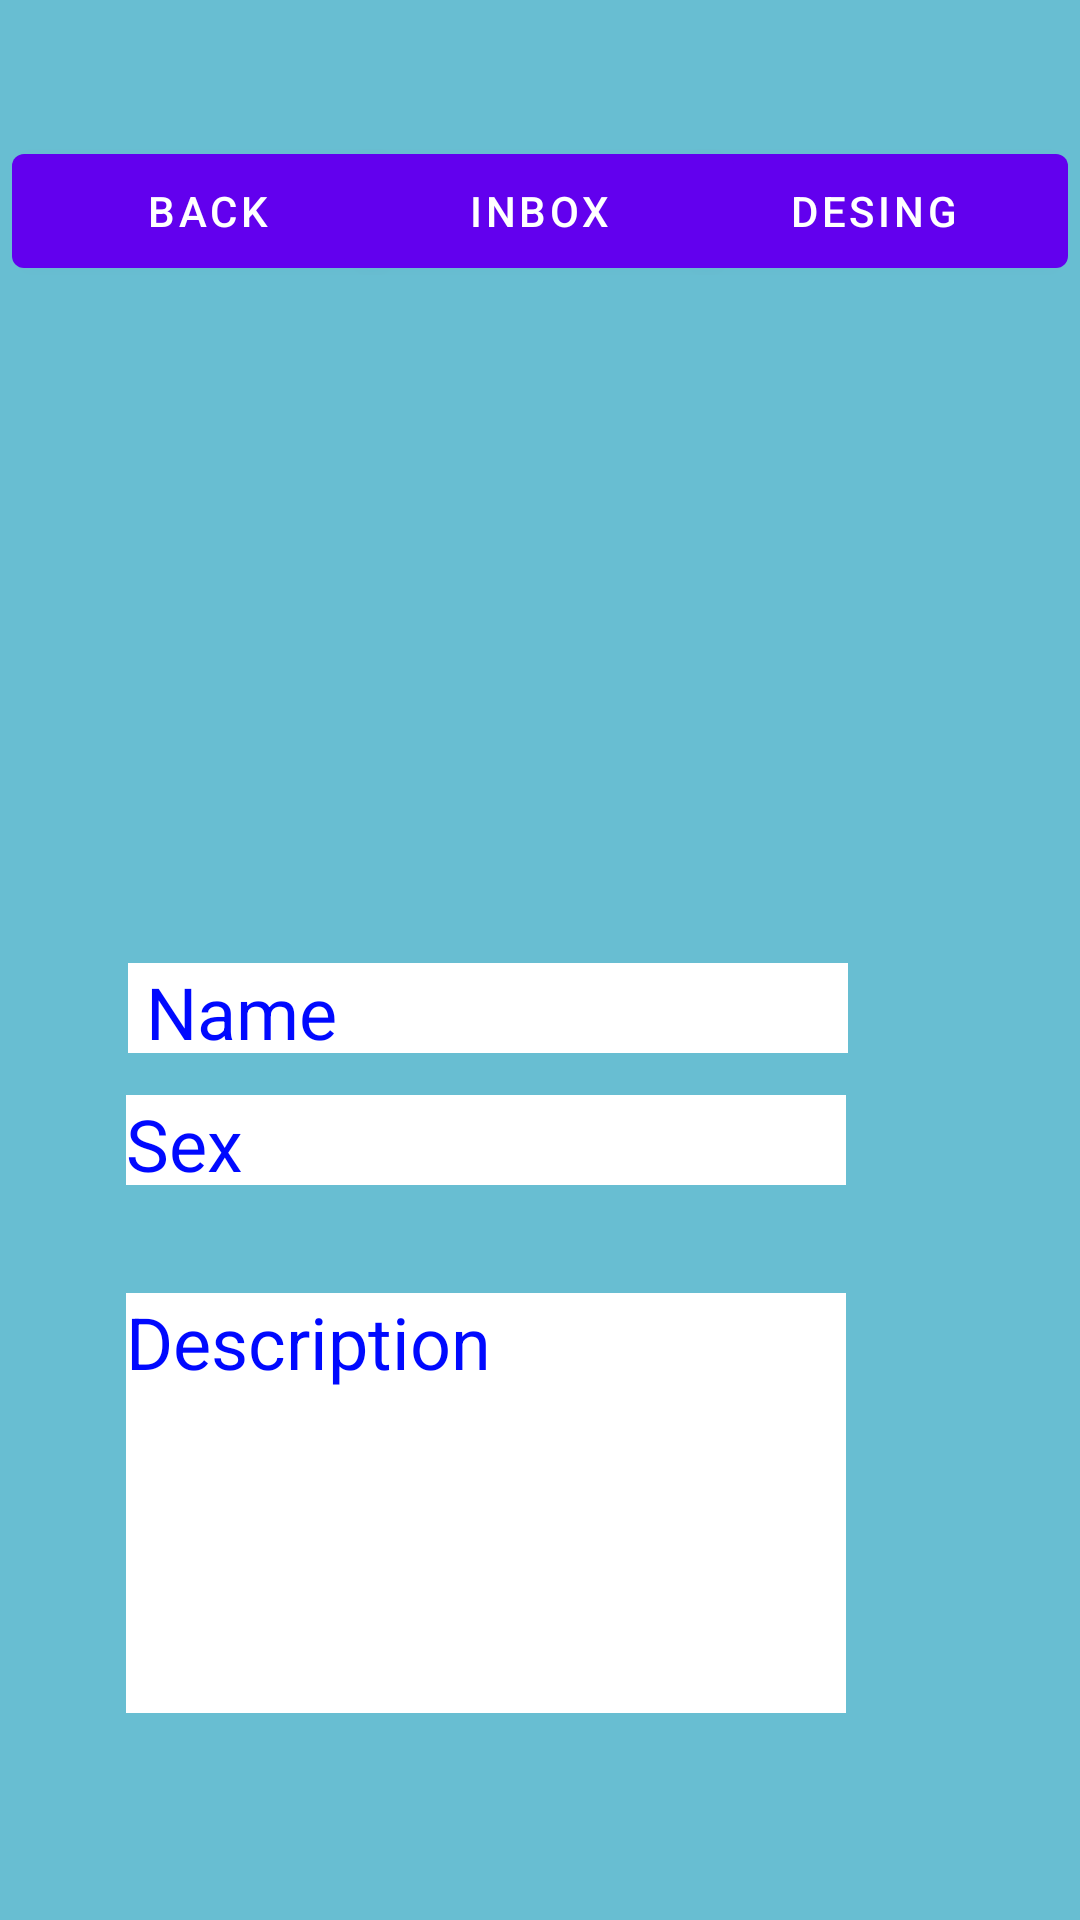

Layout XML and referenced resources for this Android screen:
<!-- AndroidManifest.xml: activity theme Theme.Sublet4U.NoActionBar -->
<!-- res/layout/activity_profile.xml -->
<?xml version="1.0" encoding="utf-8"?>

<androidx.constraintlayout.widget.ConstraintLayout xmlns:android="http://schemas.android.com/apk/res/android"
    xmlns:app="http://schemas.android.com/apk/res-auto"
    xmlns:tools="http://schemas.android.com/tools"
    android:layout_width="match_parent"
    android:layout_height="match_parent"
    android:background="#68bed2"
    tools:context=".customer.ProfileActivity">

    <ImageView
        android:id="@+id/profileImg"
        android:layout_width="141dp"
        android:layout_height="170dp"
        app:layout_constraintBottom_toBottomOf="parent"
        app:layout_constraintEnd_toEndOf="parent"
        app:layout_constraintStart_toStartOf="parent"
        app:layout_constraintTop_toTopOf="parent"
        app:layout_constraintVertical_bias="0.262"
        tools:srcCompat="@tools:sample/avatars" />

    <Button
        android:id="@+id/settings"
        android:layout_width="130dp"
        android:layout_height="50dp"
        android:text="desing"
        app:layout_constraintBottom_toBottomOf="parent"
        app:layout_constraintEnd_toEndOf="parent"
        app:layout_constraintHorizontal_bias="0.982"
        app:layout_constraintStart_toStartOf="parent"
        app:layout_constraintTop_toTopOf="parent"
        app:layout_constraintVertical_bias="0.077" />

    <Button
        android:id="@+id/back"
        android:layout_width="130dp"
        android:layout_height="50dp"
        android:text="Back"
        app:layout_constraintBottom_toBottomOf="parent"
        app:layout_constraintEnd_toEndOf="parent"
        app:layout_constraintHorizontal_bias="0.017"
        app:layout_constraintStart_toStartOf="parent"
        app:layout_constraintTop_toTopOf="parent"
        app:layout_constraintVertical_bias="0.077" />

    <TextView
        android:id="@+id/viewName"
        android:layout_width="240dp"
        android:layout_height="30dp"
        android:background="@color/white"
        android:text=" Name"
        android:textColor="#0009ff"
        android:textSize="24dp"
        app:layout_constraintBottom_toBottomOf="parent"
        app:layout_constraintEnd_toEndOf="parent"
        app:layout_constraintHorizontal_bias="0.356"
        app:layout_constraintStart_toStartOf="parent"
        app:layout_constraintTop_toTopOf="parent"
        app:layout_constraintVertical_bias="0.526" />

    <TextView
        android:id="@+id/viewSex"
        android:layout_width="240dp"
        android:layout_height="30dp"
        android:layout_marginBottom="217dp"
        android:background="@color/white"
        android:text="Sex"
        android:textColor="#0009ff"
        android:textSize="24dp"
        app:layout_constraintBottom_toBottomOf="parent"
        app:layout_constraintEnd_toEndOf="parent"
        app:layout_constraintHorizontal_bias="0.35"
        app:layout_constraintStart_toStartOf="parent"
        app:layout_constraintTop_toBottomOf="@+id/viewName"
        app:layout_constraintVertical_bias="0.335" />

    <TextView
        android:id="@+id/viewDesc"
        android:layout_width="240dp"
        android:layout_height="140dp"
        android:background="@color/white"
        android:text="Description"
        android:textColor="#0009ff"
        android:textSize="24dp"
        app:layout_constraintBottom_toBottomOf="parent"
        app:layout_constraintEnd_toEndOf="parent"
        app:layout_constraintHorizontal_bias="0.35"
        app:layout_constraintStart_toStartOf="parent"
        app:layout_constraintTop_toTopOf="parent"
        app:layout_constraintVertical_bias="0.862" />

    <TextView
        android:id="@+id/myProfile"
        android:layout_width="75dp"
        android:layout_height="27dp"
        android:layout_marginStart="90dp"
        android:layout_marginTop="17dp"
        android:layout_marginEnd="101dp"
        android:layout_marginBottom="691dp"
        android:text="My Profile"
        android:textColor="#0009ff"
        app:layout_constraintBottom_toBottomOf="parent"
        app:layout_constraintEnd_toEndOf="parent"
        app:layout_constraintStart_toStartOf="parent"
        app:layout_constraintTop_toTopOf="parent" />

    <Button
        android:id="@+id/inbox"
        android:layout_width="130dp"
        android:layout_height="50dp"
        android:text="Inbox"
        app:layout_constraintBottom_toBottomOf="parent"
        app:layout_constraintEnd_toEndOf="parent"
        app:layout_constraintHorizontal_bias="0.498"
        app:layout_constraintStart_toStartOf="parent"
        app:layout_constraintTop_toTopOf="parent"
        app:layout_constraintVertical_bias="0.077" />
</androidx.constraintlayout.widget.ConstraintLayout>
<!-- resources referenced by this layout -->
<resources>
  <style name="Theme.Sublet4U.NoActionBar">
          <item name="windowActionBar">false</item>
          <item name="windowNoTitle">true</item>
      </style>
  <!-- not gathered from this repository: default colours our renderer supplied (Android Studio template values) -->
  <color name="white">#FFFFFFFF</color>
</resources>
